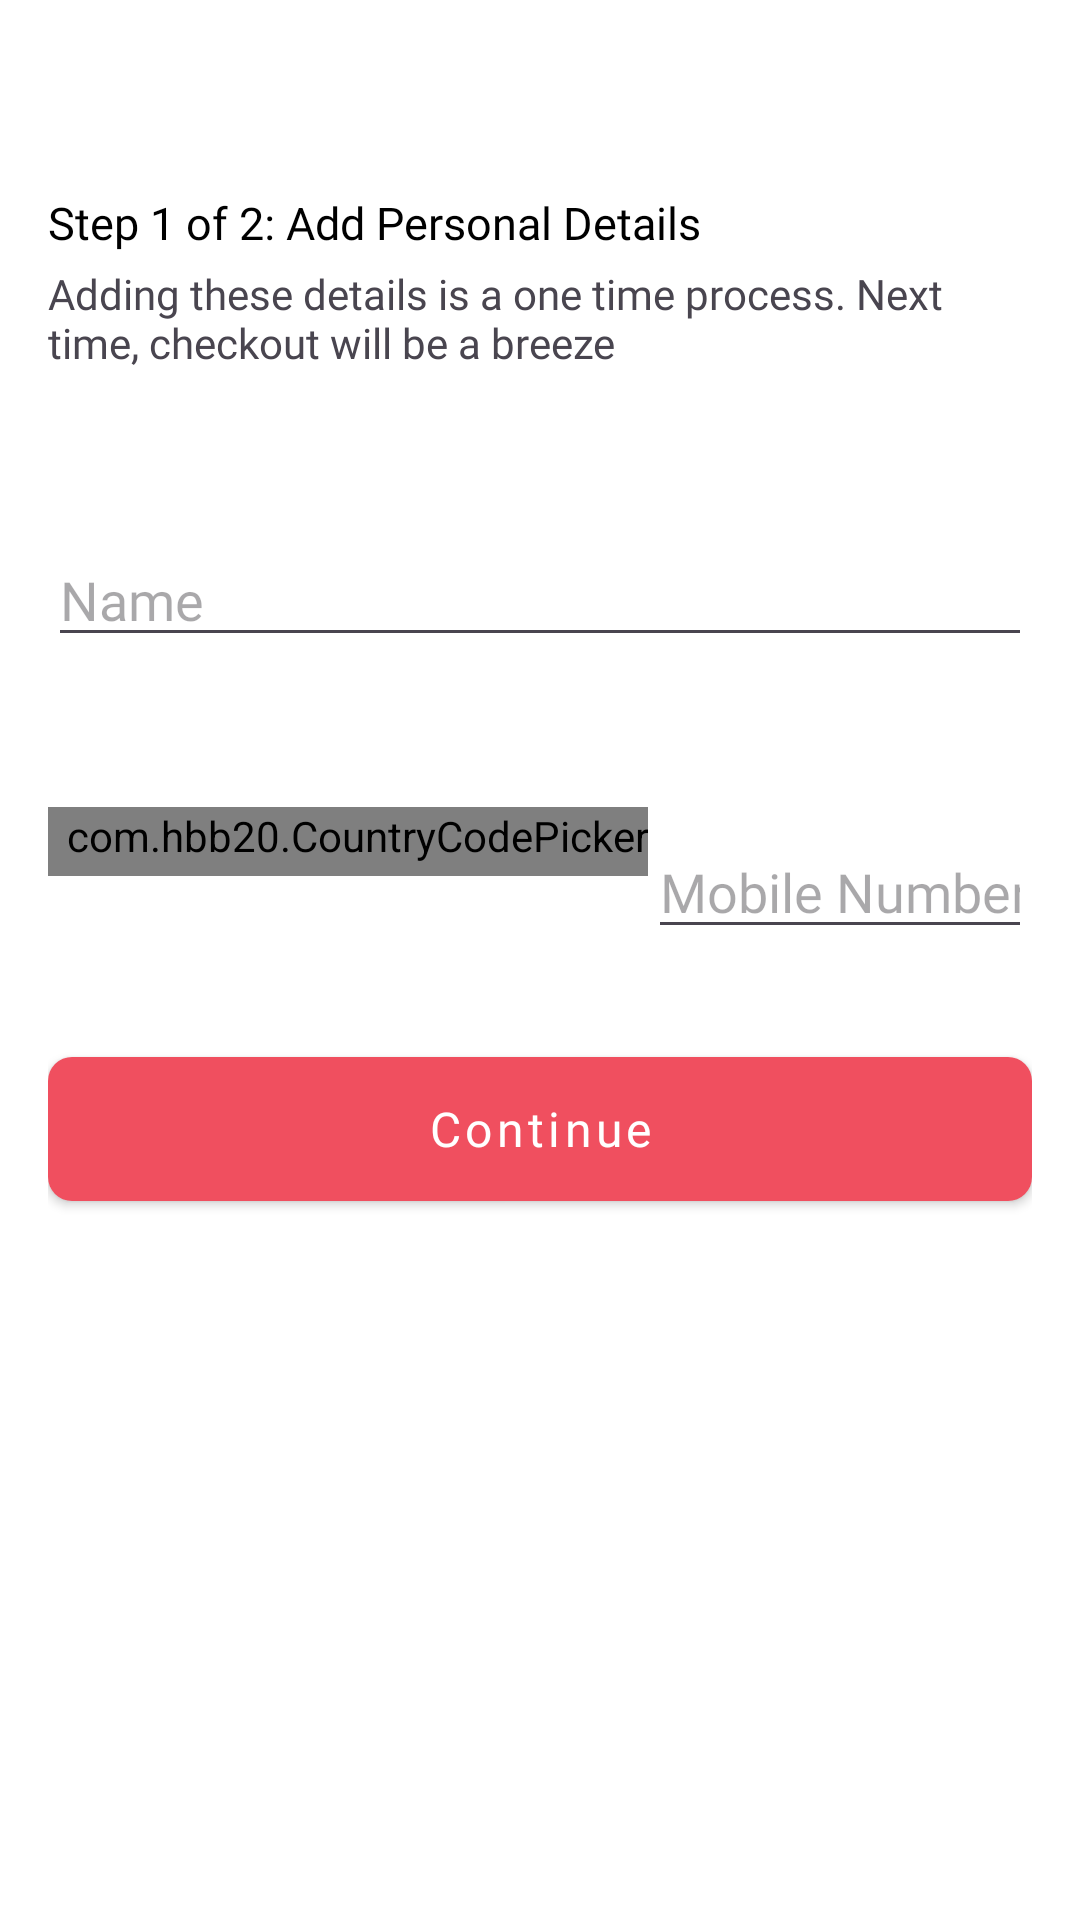

Layout XML and referenced resources for this Android screen:
<!-- AndroidManifest.xml: application theme Theme.Zomato -->
<!-- res/layout/activity_mobile_number_login_with_skip.xml -->
<?xml version="1.0" encoding="utf-8"?>
<RelativeLayout xmlns:android="http://schemas.android.com/apk/res/android"
    xmlns:app="http://schemas.android.com/apk/res-auto"
    xmlns:tools="http://schemas.android.com/tools"
    android:id="@+id/main"
    android:background="@color/white"
    android:layout_width="match_parent"
    android:layout_height="match_parent"
    tools:context=".view.login.cartSkipUserLogin.MobileNumberLoginWithSkipActivity">


    <RelativeLayout
        android:id="@+id/toolbar"
        android:layout_width="match_parent"
        android:layout_height="56dp"
        android:layout_marginTop="4dp">

        <ImageView
            android:id="@+id/back_button"
            android:layout_width="24dp"
            android:layout_height="28dp"
            android:layout_centerVertical="true"
            android:layout_marginStart="8dp"
            android:scaleType="fitXY"
            android:src="@drawable/back_arrow_icon" />


    </RelativeLayout>

    <LinearLayout
        android:layout_width="match_parent"
        android:layout_height="match_parent"
        android:layout_below="@id/toolbar"
        android:orientation="vertical"
        android:paddingTop="4dp"
        android:paddingEnd="16dp"
        android:paddingStart="16dp">


        <TextView
            android:layout_width="wrap_content"
            android:layout_height="wrap_content"
            android:fontFamily="@font/metropolis_medium"
            android:text="Step 1 of 2: Add Personal Details"
            android:textColor="@color/black"
            android:textSize="15dp" />


        <TextView
            android:layout_width="wrap_content"
            android:layout_height="wrap_content"
            android:layout_marginTop="4dp"
            android:fontFamily="@font/metropolis_medium"
            android:text="Adding these details is a one time process. Next time, checkout will be a breeze" />

        <EditText
            android:id="@+id/nameEditText"
            android:layout_width="match_parent"
            android:layout_height="wrap_content"
            android:layout_marginTop="54dp"
            android:fontFamily="@font/metropolis_medium"
            android:hint="Name" />

        <LinearLayout
            android:layout_width="match_parent"
            android:layout_height="wrap_content"
            android:layout_marginTop="50dp"
            android:orientation="horizontal">


            <com.hbb20.CountryCodePicker
                android:id="@+id/country_picker"
                android:layout_width="wrap_content"
                android:layout_height="wrap_content"
                android:gravity="center_vertical"
                android:paddingStart="6dp"
                android:paddingBottom="4dp"
                app:ccp_autoDetectCountry="true"
                app:ccp_defaultNameCode="IND"
                app:ccp_rippleEnable="false"
                app:ccp_showFlag="true"
                app:ccp_showFullName="false"
                app:ccp_showNameCode="false"
                app:ccp_showPhoneCode="true" />

            <EditText
                android:id="@+id/mobile_number_edit_text"
                android:layout_width="match_parent"
                android:layout_height="wrap_content"
                android:inputType="number"
                android:maxLength="10"
                android:fontFamily="@font/metropolis_medium"
                android:hint="Mobile Number"
                android:paddingTop="16dp" />


        </LinearLayout>

        <Button
            android:id="@+id/continue_button"
            style="@style/Widget.MaterialComponents.Button"
            android:layout_width="match_parent"
            android:layout_height="wrap_content"
            android:layout_marginTop="36dp"
            android:background="@drawable/red_btn_bg"
            android:fontFamily="@font/metropolis_medium"
            android:text="Continue"
            android:textAllCaps="false"
            android:textSize="16sp"
            app:backgroundTint="#F04F5F" />

    </LinearLayout>

</RelativeLayout>
<!-- resources referenced by this layout -->
<resources>
  <color name="black">#FF000000</color>
  <color name="white">#FFFFFFFF</color>
  <!-- drawable red_btn_bg (drawable) -->
  <?xml version="1.0" encoding="utf-8"?>
  <shape xmlns:android="http://schemas.android.com/apk/res/android">
  
      <solid android:color="@color/colorPrimary2"/>
      <corners android:radius="8dp"/>
  
  </shape>
  <style name="Theme.Zomato" parent="Base.Theme.Zomato" />
  <color name="colorPrimary2">#E23744</color>
  <style name="Base.Theme.Zomato" parent="Theme.Material3.DayNight.NoActionBar">
          
  
  
           <item name="colorPrimary">@color/black</item>
  
          <item name="android:windowLightStatusBar">true</item>
  
  
  
          
  
      </style>
</resources>
